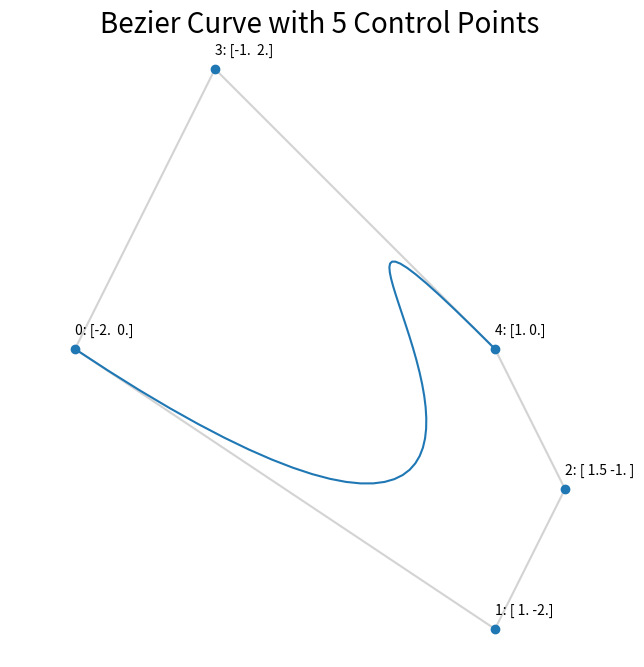

Write Python code to recreate this figure.
import numpy as np
import matplotlib.pyplot as plt
from scipy.spatial import ConvexHull
 
def interpolation(A,B,p):
    """The point that is some exactly p percent of the way between A and B"""
    x = A[0]*(1-p) + B[0]*p
    y = A[1]*(1-p) + B[1]*p
    return [x,y]


def bezier(control_points,N=50):
    """
    Bezier curves of any complexity are possible
    They interpolate between several Bezier curves, starting from lines
    Points are provided in sequence
    """
    L = control_points.copy()
    while True:
        P = []
        if len(L) == 1:
            return L[0]
        for i in range(len(L)-1):
            t = np.linspace(0,1,N)
            interp = interpolation(L[i],L[i+1],t)
            P.append(interp)

        L = P.copy()


def bezier_example(points,N=50):
    
    points = np.array(points)

    xs = [p[0] for p in points]
    ys = [p[1] for p in points]
    
    X,Y = bezier(points)
    
    # Plot the curve, the points, and annotations
    fig = plt.figure()
    fig.set_size_inches(8,8)
    ax = plt.axes()
    ax.set_aspect("equal","datalim")
    ax.axis('off')
    ax.set_xticks([])
    ax.set_yticks([])
    
    plt.plot(X,Y)
    plt.scatter(xs,ys)
    plt.title(f"Bezier Curve with {len(points)} Control Points",size=20)
    for num,pos in enumerate(points):    
        plt.annotate(f"{num}: {pos}",[pos[0],pos[1]+.1])


    # Show convex hull property
    hull = ConvexHull(points)
    for simplex in hull.simplices:
         plt.plot(points[simplex, 0], points[simplex, 1], 'lightgray',zorder=-1)





if __name__ == '__main__':
    

    bezier_example([ (-2,0), 
                     (1,-2),
                     (1.5,-1),
                     (-1,2), 
                     (1,0) ])
    
    
